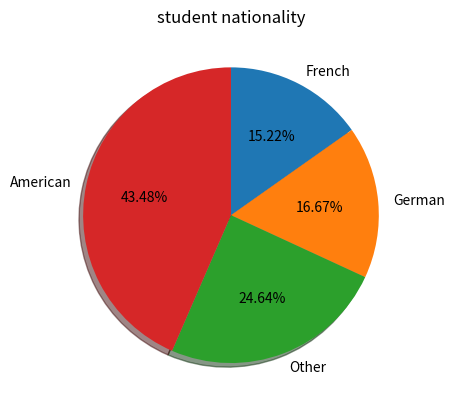

This chart was generated by the following Python code:
import matplotlib.pyplot as plt

nationalities = ['American', 'German', 'French', 'Other']
students = [60, 23, 21, 34]


pairs = zip(students, nationalities)
pairs = sorted(list(pairs))
students, nationalities = zip(*pairs)

plt.pie(students, labels=nationalities, autopct='%.2f%%', shadow=True, counterclock=False, startangle=90)
plt.title("student nationality")
plt.show()